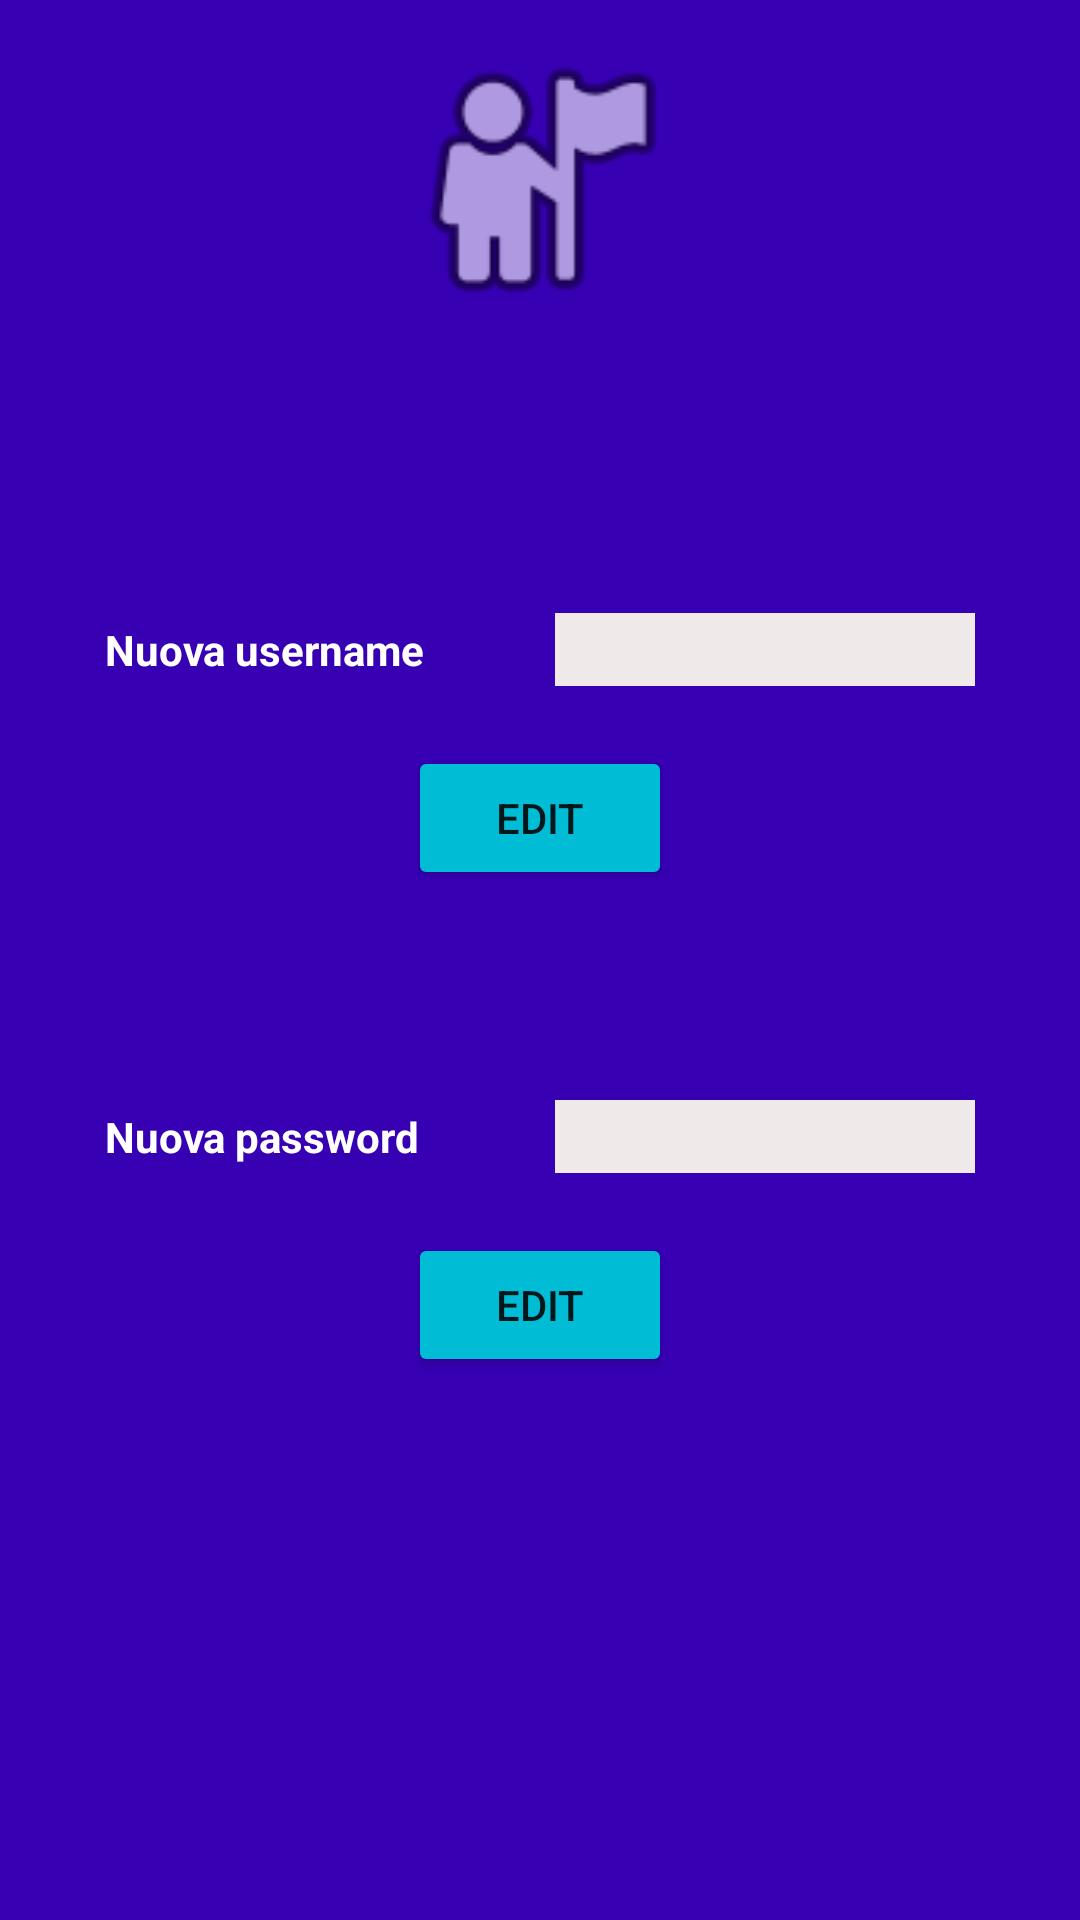

Layout XML and referenced resources for this Android screen:
<!-- AndroidManifest.xml: application theme Theme.CalcioConLaF -->
<!-- res/layout/activity_edit.xml -->
<?xml version="1.0" encoding="utf-8"?>
<LinearLayout xmlns:android="http://schemas.android.com/apk/res/android"
    xmlns:app="http://schemas.android.com/apk/res-auto"
    xmlns:tools="http://schemas.android.com/tools"
    android:layout_width="match_parent"
    android:layout_height="match_parent"
    android:orientation="vertical"
    android:background="@color/purple_700"
    tools:context=".SettingFragment">



    <ScrollView
        android:layout_width="match_parent"
        android:layout_height="wrap_content">

        <LinearLayout
            android:layout_width="match_parent"
            android:layout_height="wrap_content"
            android:orientation="vertical">

            <ImageView
                android:layout_width="100dp"
                android:layout_height="100dp"
                android:layout_gravity="center"
                android:layout_marginTop="10dp"
                app:srcCompat="@android:drawable/ic_menu_myplaces"
                tools:srcCompat="@android:drawable/ic_menu_myplaces" />

            <TextView
                android:id="@+id/txtTileUser"
                android:layout_width="wrap_content"
                android:layout_height="wrap_content"
                android:layout_gravity="center"
                android:layout_marginTop="10dp"
                android:text=""
                android:textColor="#FFFFFF"
                android:textSize="22sp"
                android:textStyle="bold" />

            <LinearLayout
                android:layout_width="match_parent"
                android:layout_height="wrap_content"
                android:layout_marginStart="20dp"
                android:layout_marginEnd="20dp"
                android:layout_marginTop="40dp"
                android:orientation="vertical"
                android:padding="15dp"
                android:textColor="@color/night_mode">

                <RelativeLayout
                    android:layout_width="match_parent"
                    android:layout_height="wrap_content">

                    <TextView
                        android:layout_width="wrap_content"
                        android:layout_height="wrap_content"
                        android:layout_centerVertical="true"
                        android:text="Nuova username"
                        android:textColor="#FFFFFF"
                        android:textStyle="bold" />

                    <EditText
                        android:id="@+id/txtEditUsername"
                        android:layout_width="240dp"
                        android:layout_height="wrap_content"
                        android:layout_marginLeft="150dp"
                        android:background="#F6F0F0"
                        android:backgroundTint="#EFE9E9"
                        android:text=""
                        android:textColor="#0C0B0B"
                        android:textStyle="bold" />
                </RelativeLayout>

                <androidx.appcompat.widget.AppCompatButton
                    android:id="@+id/btnEditUsername"
                    android:layout_width="wrap_content"
                    android:layout_height="wrap_content"
                    android:layout_gravity="center"
                    android:layout_marginTop="20dp"
                    android:backgroundTint="#00BCD4"
                    android:paddingStart="20dp"
                    android:paddingEnd="20dp"
                    android:text="Edit" />
            </LinearLayout>

            <LinearLayout
                android:layout_width="match_parent"
                android:layout_height="wrap_content"
                android:layout_marginStart="20dp"
                android:layout_marginEnd="20dp"
                android:layout_marginTop="40dp"
                android:orientation="vertical"
                android:padding="15dp"
                android:textColor="@color/night_mode">

                <RelativeLayout
                    android:layout_width="match_parent"
                    android:layout_height="wrap_content">

                    <TextView
                        android:layout_width="wrap_content"
                        android:layout_height="wrap_content"
                        android:layout_centerVertical="true"
                        android:text="Nuova password"
                        android:textColor="#FFFFFF"
                        android:textStyle="bold" />

                    <EditText
                        android:id="@+id/txtEditPassword"
                        android:layout_width="240dp"
                        android:layout_height="wrap_content"
                        android:layout_marginLeft="150dp"
                        android:background="#F6F0F0"
                        android:backgroundTint="#EFE9E9"
                        android:text=""
                        android:textColor="#0C0A0A"
                        android:textStyle="bold" />
                </RelativeLayout>

                <androidx.appcompat.widget.AppCompatButton
                    android:id="@+id/btnEditPassword"
                    android:layout_width="wrap_content"
                    android:layout_height="wrap_content"
                    android:layout_gravity="center"
                    android:layout_marginTop="20dp"
                    android:backgroundTint="#00BCD4"
                    android:paddingStart="20dp"
                    android:paddingEnd="20dp"
                    android:text="Edit" />
            </LinearLayout>
        </LinearLayout>
    </ScrollView>

</LinearLayout>
<!-- resources referenced by this layout -->
<resources>
  <color name="night_mode">#6124B1</color>
  <color name="purple_700">#FF3700B3</color>
  <style name="Theme.CalcioConLaF" parent="Theme.MaterialComponents.DayNight.DarkActionBar">
          
          <item name="colorPrimary">@color/purple_500</item>
          <item name="colorPrimaryVariant">@color/purple_700</item>
          <item name="colorOnPrimary">@color/white</item>
          
          <item name="colorSecondary">@color/teal_200</item>
          <item name="colorSecondaryVariant">@color/teal_700</item>
          <item name="colorOnSecondary">@color/black</item>
          
          <item name="android:statusBarColor" tools:targetApi="l">?attr/colorPrimaryVariant</item>
          
      </style>
  <color name="purple_500">#FF6200EE</color>
  <color name="white">#FFFFFFFF</color>
  <color name="teal_200">#FF03DAC5</color>
  <color name="teal_700">#FF018786</color>
  <color name="black">#FF000000</color>
</resources>
